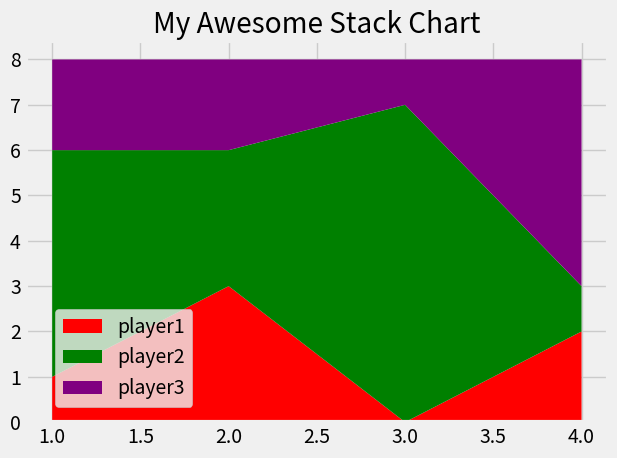

The matplotlib source for this figure:
from matplotlib import pyplot as plt

plt.style.use("fivethirtyeight")
minutes=[1,2,3,4]
player1=[1,3,0,2]
player2=[5,3,7,1]
player3=[2,2,1,5]
labels=["player1", "player2", "player3"]
colors=["red", "green", "purple"]
plt.stackplot(minutes, player1, player2, player3, labels=labels, colors=colors)
plt.legend(loc=(0.05,0.04))
plt.title("My Awesome Stack Chart")
plt.tight_layout()
plt.show()
